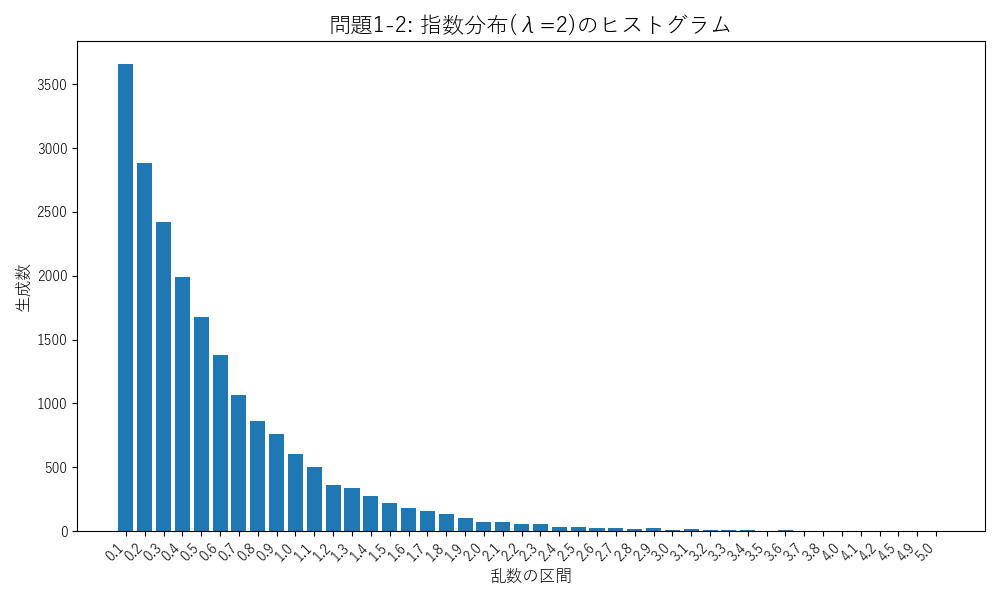

Values plotted in this chart, from the file beside it:
区間, 個数
[0.0, 0.1, 3656
[0.1, 0.2, 2881
[0.2, 0.3, 2420
[0.3, 0.4, 1988
[0.4, 0.5, 1674
[0.5, 0.6, 1376
[0.6, 0.7, 1066
[0.7, 0.8, 859
[0.8, 0.9, 764
[0.9, 1.0, 602
[1.0, 1.1, 498
[1.1, 1.2, 357
[1.2, 1.3, 338
[1.3, 1.4, 274
[1.4, 1.5, 222
[1.5, 1.6, 177
[1.6, 1.7, 153
[1.7, 1.8, 130
[1.8, 1.9, 105
[1.9, 2.0, 74
[2.0, 2.1, 70
[2.1, 2.2, 51
[2.2, 2.3, 57
[2.3, 2.4, 29
[2.4, 2.5, 30
[2.5, 2.6, 25
[2.6, 2.7, 20
[2.7, 2.8, 19
[2.8, 2.9, 22
[2.9, 3.0, 10
[3.0, 3.1, 13
[3.1, 3.2, 6
[3.2, 3.3, 6
[3.3, 3.4, 7
[3.4, 3.5, 3
[3.5, 3.6, 4
[3.6, 3.7, 3
[3.7, 3.8, 2
[3.9, 4.0, 2
[4.0, 4.1, 1
[4.1, 4.2, 1
[4.4, 4.5, 1
[4.8, 4.9, 3
[4.9, 5.0, 1
